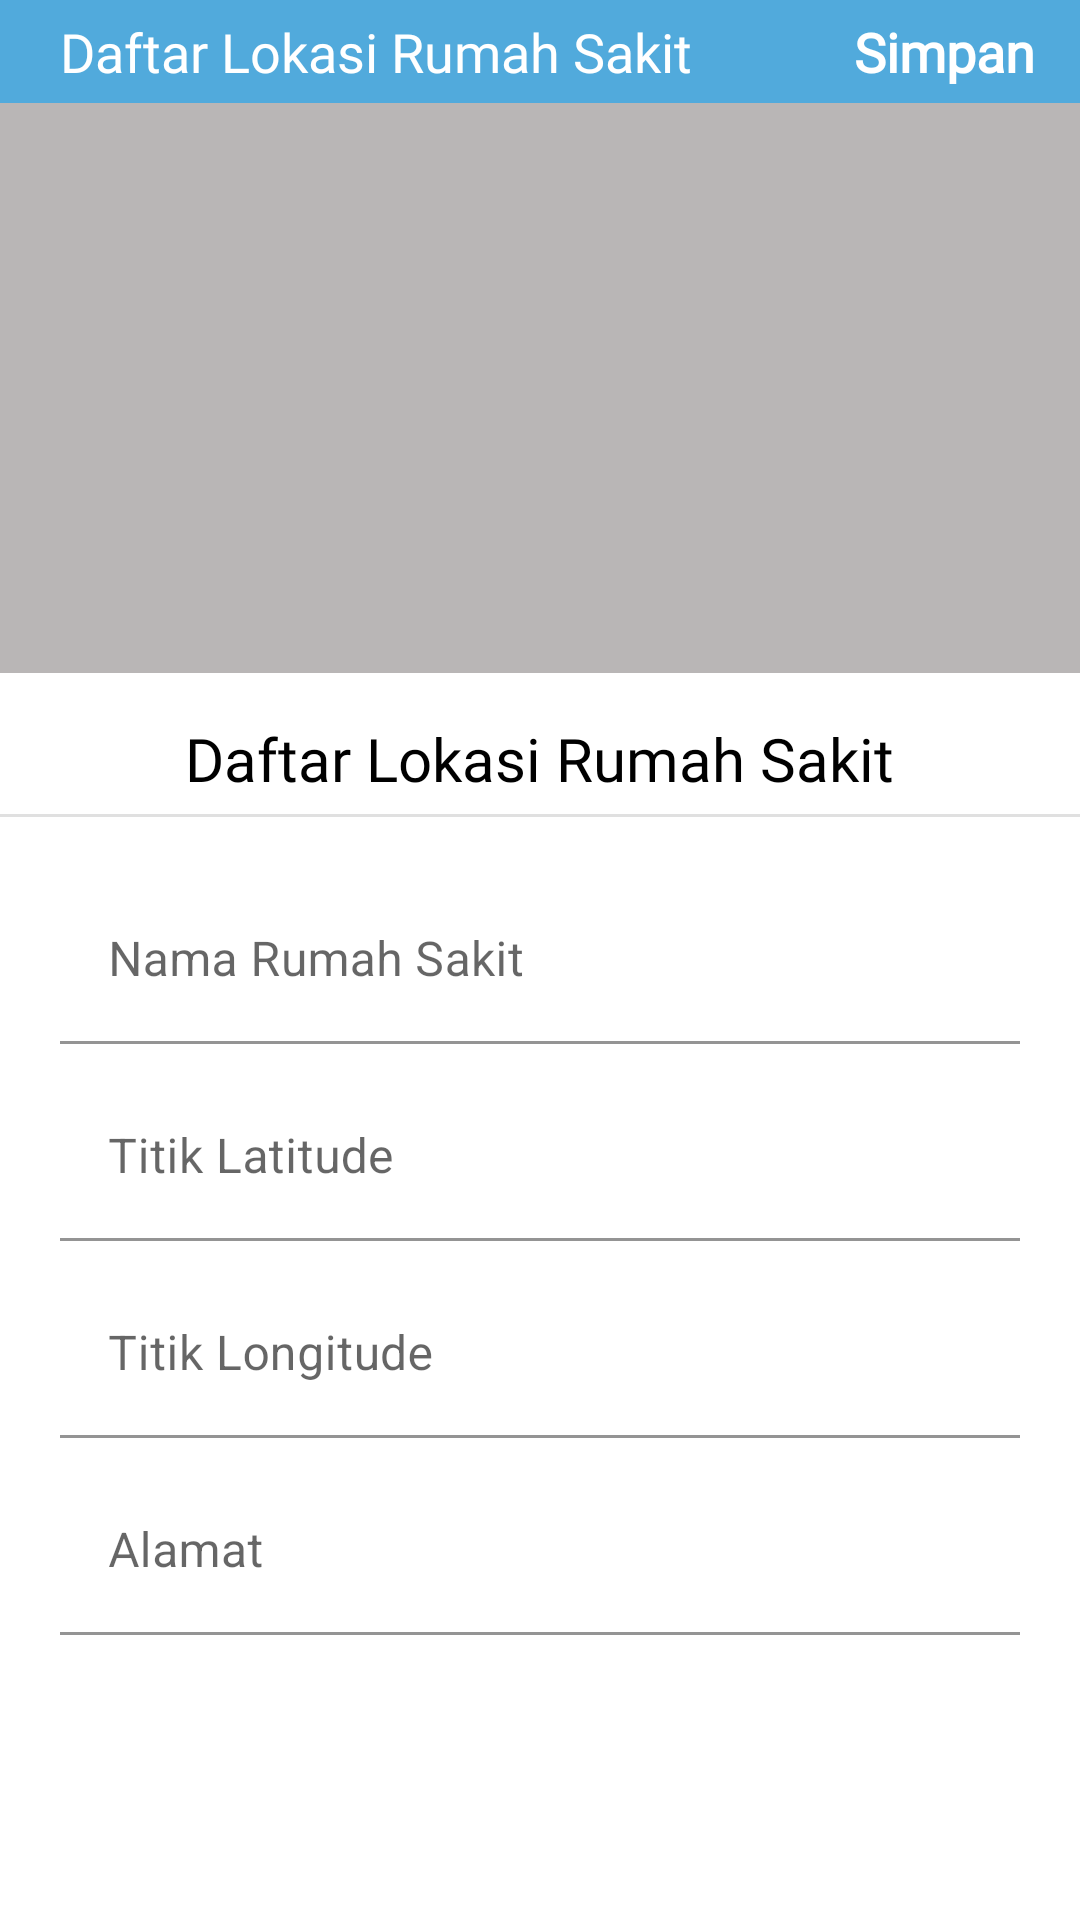

Layout XML and referenced resources for this Android screen:
<!-- AndroidManifest.xml: application theme Theme.PanicButtonCovid19 -->
<!-- res/layout/fragment_create.xml -->
<?xml version="1.0" encoding="utf-8"?>
<RelativeLayout xmlns:android="http://schemas.android.com/apk/res/android"
    xmlns:app="http://schemas.android.com/apk/res-auto"
    xmlns:tools="http://schemas.android.com/tools"
    android:layout_width="match_parent"
    android:layout_height="match_parent"
    tools:context=".ui.create.CreateFragment">


    <ScrollView
        android:layout_width="match_parent"
        android:layout_height="match_parent">

        <LinearLayout
            android:layout_width="match_parent"
            android:layout_height="wrap_content"
            android:orientation="vertical" >
            <LinearLayout
                android:layout_width="match_parent"
                android:paddingTop="5dp"
                android:paddingBottom="5dp"

                android:background="@color/color_primary"
                android:layout_height="wrap_content">
                <androidx.constraintlayout.widget.ConstraintLayout
                    android:layout_width="match_parent"
                    android:paddingLeft="15dp"
                    android:paddingRight="15dp"
                    android:layout_height="match_parent">

                    <TextView
                        android:id="@+id/textView4"
                        android:layout_width="wrap_content"
                        android:layout_height="wrap_content"
                        android:fontFamily="@font/andika"
                        android:paddingLeft="5dp"
                        android:text="Daftar Lokasi Rumah Sakit"
                        android:textColor="@color/white"
                        android:textSize="18dp"
                        app:layout_constraintStart_toStartOf="parent"
                        app:layout_constraintTop_toTopOf="parent"></TextView>

                    <TextView
                        android:id="@+id/btnSubmit"
                        android:layout_width="wrap_content"
                        android:layout_height="wrap_content"
                        android:fontFamily="@font/andika"
                        android:text="Simpan"
                        android:clickable="true"
                        android:textColor="@color/white"
                        android:textSize="18dp"
                        android:textStyle="bold"
                        app:layout_constraintEnd_toEndOf="parent"
                        app:layout_constraintTop_toTopOf="parent"></TextView>

                </androidx.constraintlayout.widget.ConstraintLayout>
            </LinearLayout>

            <LinearLayout
                android:id="@+id/btnPhotoSampul"
                android:layout_width="match_parent"
                android:clickable="true"
                android:layout_height="190dp">

                <androidx.constraintlayout.widget.ConstraintLayout
                    android:layout_width="match_parent"
                    android:layout_height="match_parent">
                    <ImageView
                        android:id="@+id/photoSampul"
                        android:layout_width="match_parent"
                        android:layout_height="match_parent"
                        android:scaleType="fitXY"
                        android:src="#EFEBEB"
                        app:layout_constraintBottom_toBottomOf="parent"
                        app:layout_constraintEnd_toEndOf="parent"
                        app:layout_constraintStart_toStartOf="parent"
                        app:layout_constraintTop_toTopOf="parent"></ImageView>

                    <LinearLayout
                        android:id="@+id/backgroundSampul"
                        android:visibility="visible"
                        android:clickable="true"
                        android:layout_width="match_parent"
                        android:layout_height="match_parent"
                        android:background="#544A4A4A"
                        android:gravity="center">

                        <ImageView
                            android:id="@+id/iconImage"
                            android:layout_width="44dp"
                            android:layout_height="40dp"
                            android:background="@drawable/ic_baseline_camera_alt_24"></ImageView>
                    </LinearLayout>


                </androidx.constraintlayout.widget.ConstraintLayout>
            </LinearLayout>

            <LinearLayout
                android:layout_width="match_parent"
                android:orientation="vertical"
                android:gravity="center"
                android:layout_height="wrap_content">

                <TextView
                    android:layout_width="wrap_content"
                    android:layout_height="wrap_content"
                    android:layout_marginTop="15dp"
                    android:fontFamily="@font/andika"
                    android:text="Daftar Lokasi Rumah Sakit"
                    android:textColor="@color/black"
                    android:textSize="20dp"
                    app:layout_constraintEnd_toEndOf="parent"
                    app:layout_constraintStart_toStartOf="parent"
                    app:layout_constraintTop_toTopOf="parent"></TextView>

                <com.google.android.material.divider.MaterialDivider
                    android:layout_width="match_parent"
                    android:layout_height="wrap_content"
                    android:layout_marginTop="5dp"
                    app:layout_constraintEnd_toEndOf="parent"
                    app:layout_constraintStart_toStartOf="parent"
                    app:layout_constraintTop_toBottomOf="@+id/textView4" />

            </LinearLayout>

            <LinearLayout
                android:layout_width="match_parent"
                android:padding="20dp"
                android:orientation="vertical"
                android:layout_height="wrap_content">

                <com.google.android.material.textfield.TextInputLayout
                    android:id="@+id/textField"
                    android:layout_width="match_parent"
                    android:layout_height="wrap_content"
                    android:hint="Nama Rumah Sakit">
                    <com.google.android.material.textfield.TextInputEditText
                        android:layout_width="match_parent"
                        android:id="@+id/txtHospitalName"
                        android:background="#00DCD6D6"
                        android:singleLine="true"
                        android:layout_height="wrap_content"
                        />

                </com.google.android.material.textfield.TextInputLayout>

                <com.google.android.material.textfield.TextInputLayout
                    android:layout_marginTop="10dp"
                    android:layout_width="match_parent"
                    android:layout_height="wrap_content"
                    android:hint="Titik Latitude">
                    <com.google.android.material.textfield.TextInputEditText
                        android:layout_width="match_parent"
                        android:singleLine="false"
                        android:inputType="numberDecimal"
                        android:id="@+id/txtLatitude"
                        android:background="#00DCD6D6"
                        android:layout_height="wrap_content"
                        />
                </com.google.android.material.textfield.TextInputLayout>


                <com.google.android.material.textfield.TextInputLayout
                    android:layout_marginTop="10dp"
                    android:layout_width="match_parent"
                    android:layout_height="wrap_content"
                    android:hint="Titik Longitude">
                    <com.google.android.material.textfield.TextInputEditText
                        android:layout_width="match_parent"
                        android:singleLine="false"
                        android:id="@+id/txtLongitude"
                        android:inputType="numberDecimal"
                        android:background="#00DCD6D6"
                        android:layout_height="wrap_content"
                        />
                </com.google.android.material.textfield.TextInputLayout>

                <com.google.android.material.textfield.TextInputLayout
                    android:layout_marginTop="10dp"
                    android:layout_width="match_parent"
                    android:layout_height="wrap_content"
                    android:hint="Alamat">
                    <com.google.android.material.textfield.TextInputEditText
                        android:layout_width="match_parent"
                        android:singleLine="false"
                        android:inputType="text"
                        android:id="@+id/txtAddress"
                        android:background="#00DCD6D6"
                        android:layout_height="wrap_content"
                        />
                </com.google.android.material.textfield.TextInputLayout>

            </LinearLayout>
        </LinearLayout>
    </ScrollView>

    <ProgressBar
        android:id="@+id/progressBar"
        style="?android:attr/progressBarStyle"
        android:layout_width="72dp"
        android:layout_height="65dp"
        android:layout_centerVertical="true"
        android:layout_centerHorizontal="true"
        android:visibility="invisible"
        app:layout_constraintBottom_toBottomOf="parent"
        app:layout_constraintEnd_toEndOf="parent"
        app:layout_constraintStart_toStartOf="parent"
        app:layout_constraintTop_toTopOf="parent" />

</RelativeLayout>
<!-- resources referenced by this layout -->
<resources>
  <color name="black">#FF000000</color>
  <color name="color_primary">#51AADC</color>
  <color name="white">#FFFFFFFF</color>
  <style name="Theme.PanicButtonCovid19" parent="Theme.MaterialComponents.DayNight.NoActionBar">
          
          <item name="colorPrimary">@color/color_primary</item>
          <item name="colorPrimaryVariant">@color/purple_700</item>
          <item name="colorOnPrimary">@color/white</item>
          
          <item name="colorSecondary">@color/teal_200</item>
          <item name="colorSecondaryVariant">@color/teal_700</item>
          <item name="colorOnSecondary">@color/black</item>
          
          <item name="android:statusBarColor">?attr/colorPrimaryVariant</item>
          
      </style>
  <color name="purple_700">#C1B5B5B5</color>
  <color name="teal_200">#FF03DAC5</color>
  <color name="teal_700">#FF018786</color>
</resources>
